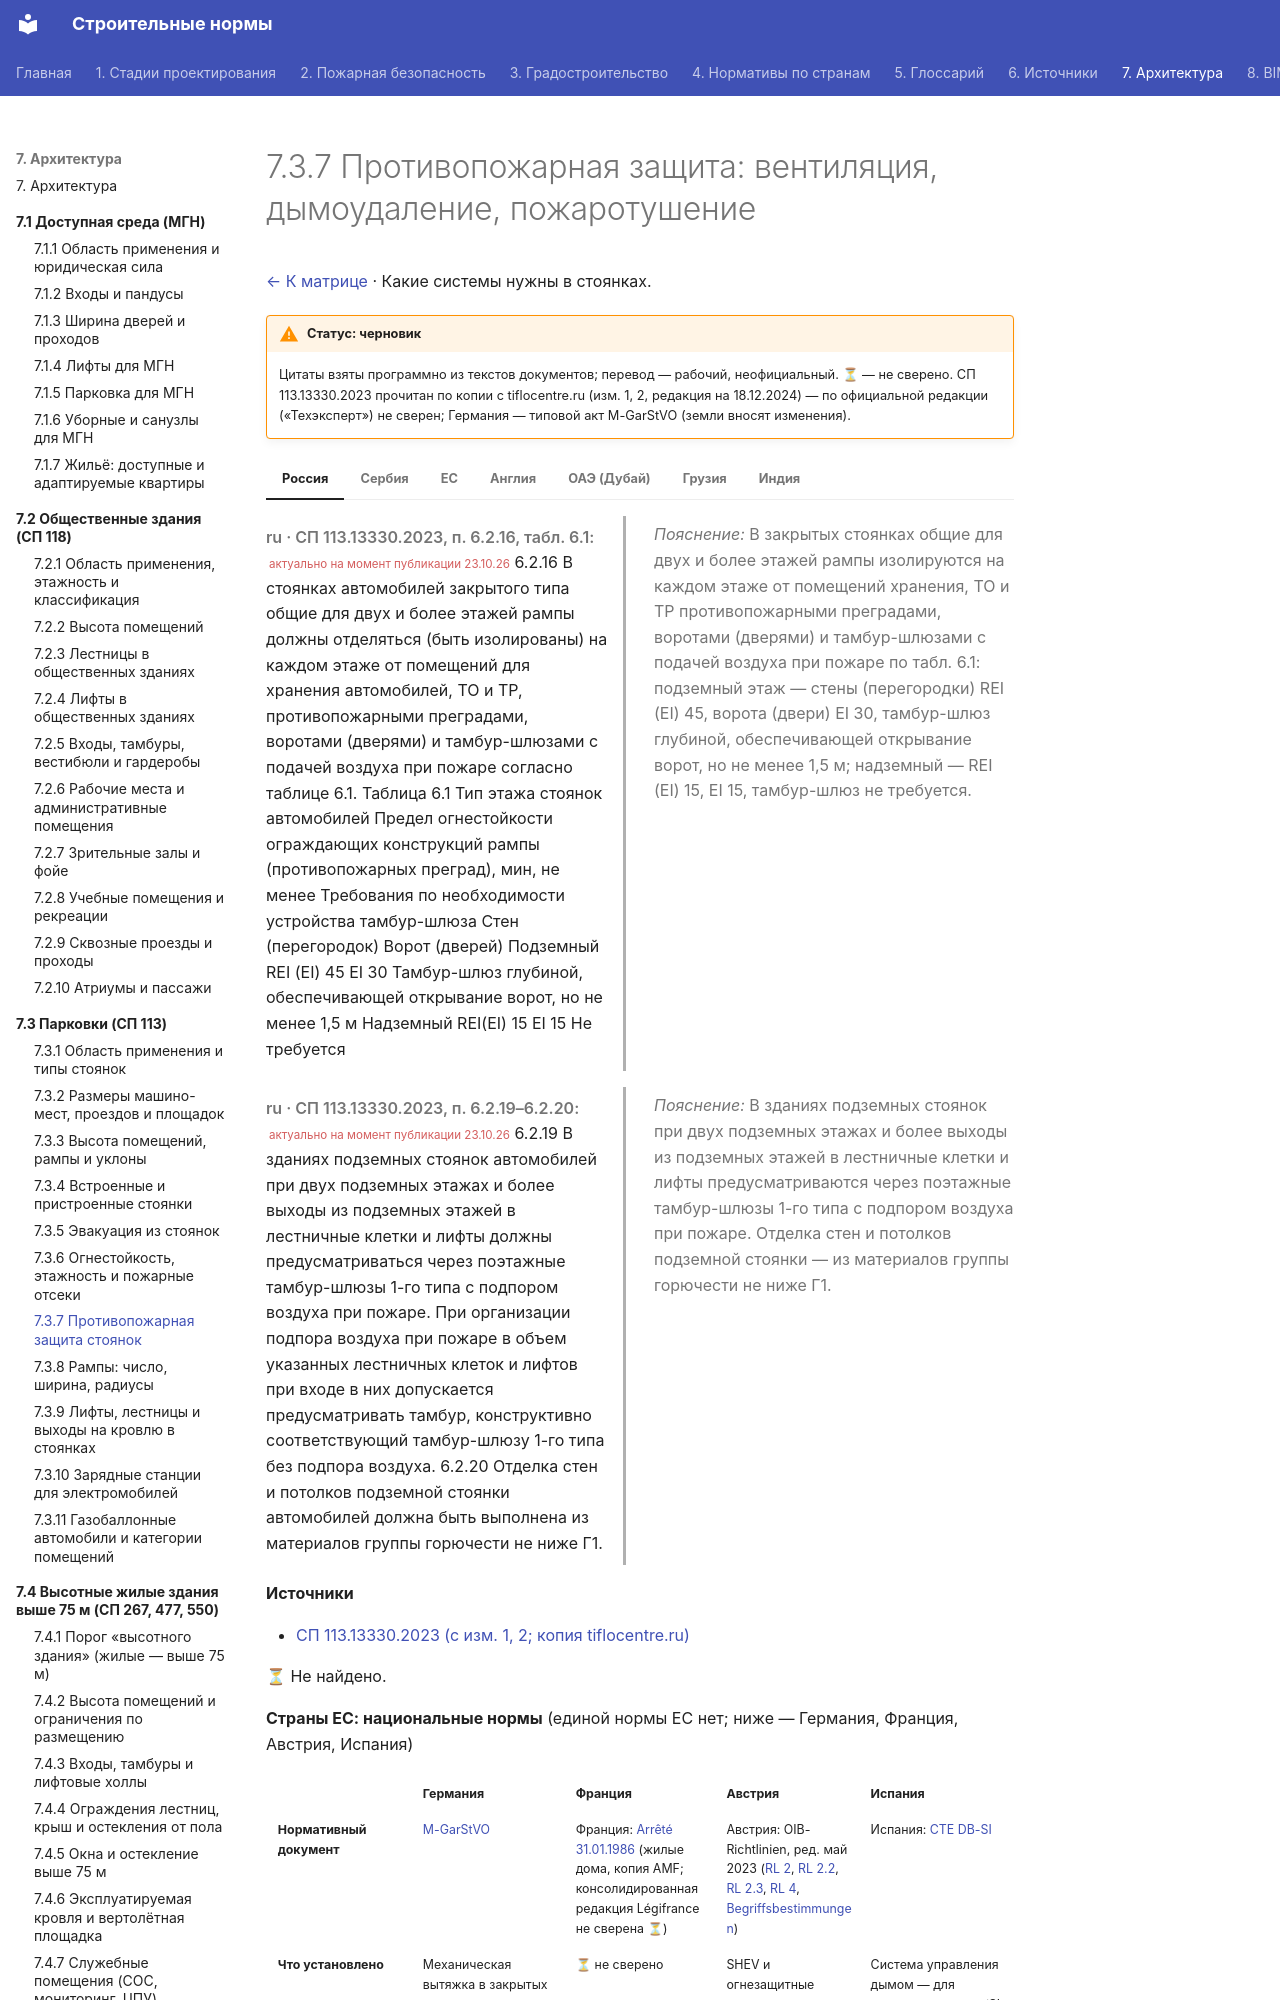

repository: kuskuznetsova-ux/building_codes · page: parkovki/zashchita/index.html · generator: mkdocs

# 7.3.7 Противопожарная защита: вентиляция, дымоудаление, пожаротушение

[← К матрице](index.md) · Какие системы нужны в стоянках.

!!! warning "Статус: черновик"
    Цитаты взяты программно из текстов документов; перевод — рабочий, неофициальный. **⏳** — не сверено. СП 113.13330.2023 прочитан по копии с tiflocentre.ru (изм. 1, 2, редакция на 18.12.2024) — по официальной редакции («Техэксперт») не сверен; Германия — типовой акт M-GarStVO (земли вносят изменения).

=== "Россия"

    <div class="pair" markdown>
    <div class="orig" markdown>

    *ru · СП 113.13330.2023, п. 6.2.16, табл. 6.1:* <small class="actual">актуально на момент публикации 23.10.26</small> 6.2.16 В стоянках автомобилей закрытого типа общие для двух и более этажей рампы должны отделяться (быть изолированы) на каждом этаже от помещений для хранения автомобилей, ТО и ТР, противопожарными преградами, воротами (дверями) и тамбур-шлюзами с подачей воздуха при пожаре согласно таблице 6.1. Таблица 6.1 Тип этажа стоянок автомобилей Предел огнестойкости ограждающих конструкций рампы (противопожарных преград), мин, не менее Требования по необходимости устройства тамбур-шлюза Стен (перегородок) Ворот (дверей) Подземный REI (EI) 45 EI 30 Тамбур-шлюз глубиной, обеспечивающей открывание ворот, но не менее 1,5 м Надземный REI(EI) 15 EI 15 Не требуется

    </div>
    <div class="ru" markdown>

    *Пояснение:* В закрытых стоянках общие для двух и более этажей рампы изолируются на каждом этаже от помещений хранения, ТО и ТР противопожарными преградами, воротами (дверями) и тамбур-шлюзами с подачей воздуха при пожаре по табл. 6.1: подземный этаж — стены (перегородки) REI (EI) 45, ворота (двери) EI 30, тамбур-шлюз глубиной, обеспечивающей открывание ворот, но не менее 1,5 м; надземный — REI (EI) 15, EI 15, тамбур-шлюз не требуется.

    </div>
    </div>

    <div class="pair" markdown>
    <div class="orig" markdown>

    *ru · СП 113.13330.2023, п. 6.2.19–6.2.20:* <small class="actual">актуально на момент публикации 23.10.26</small> 6.2.19 В зданиях подземных стоянок автомобилей при двух подземных этажах и более выходы из подземных этажей в лестничные клетки и лифты должны предусматриваться через поэтажные тамбур-шлюзы 1-го типа с подпором воздуха при пожаре. При организации подпора воздуха при пожаре в объем указанных лестничных клеток и лифтов при входе в них допускается предусматривать тамбур, конструктивно соответствующий тамбур-шлюзу 1-го типа без подпора воздуха. 6.2.20 Отделка стен и потолков подземной стоянки автомобилей должна быть выполнена из материалов группы горючести не ниже Г1.

    </div>
    <div class="ru" markdown>

    *Пояснение:* В зданиях подземных стоянок при двух подземных этажах и более выходы из подземных этажей в лестничные клетки и лифты предусматриваются через поэтажные тамбур-шлюзы 1-го типа с подпором воздуха при пожаре. Отделка стен и потолков подземной стоянки — из материалов группы горючести не ниже Г1.

    </div>
    </div>

    **Источники**

    - [СП 113.13330.2023 (с изм. 1, 2; копия tiflocentre.ru)](https://tiflocentre.ru/documents/sp_113.13330.2023.php)

=== "Сербия"

    ⏳ Не найдено.

=== "ЕС"

    **Страны ЕС: национальные нормы** (единой нормы ЕС нет; ниже — Германия, Франция, Австрия, Испания)

    <div class="matrix fire eu" markdown>
